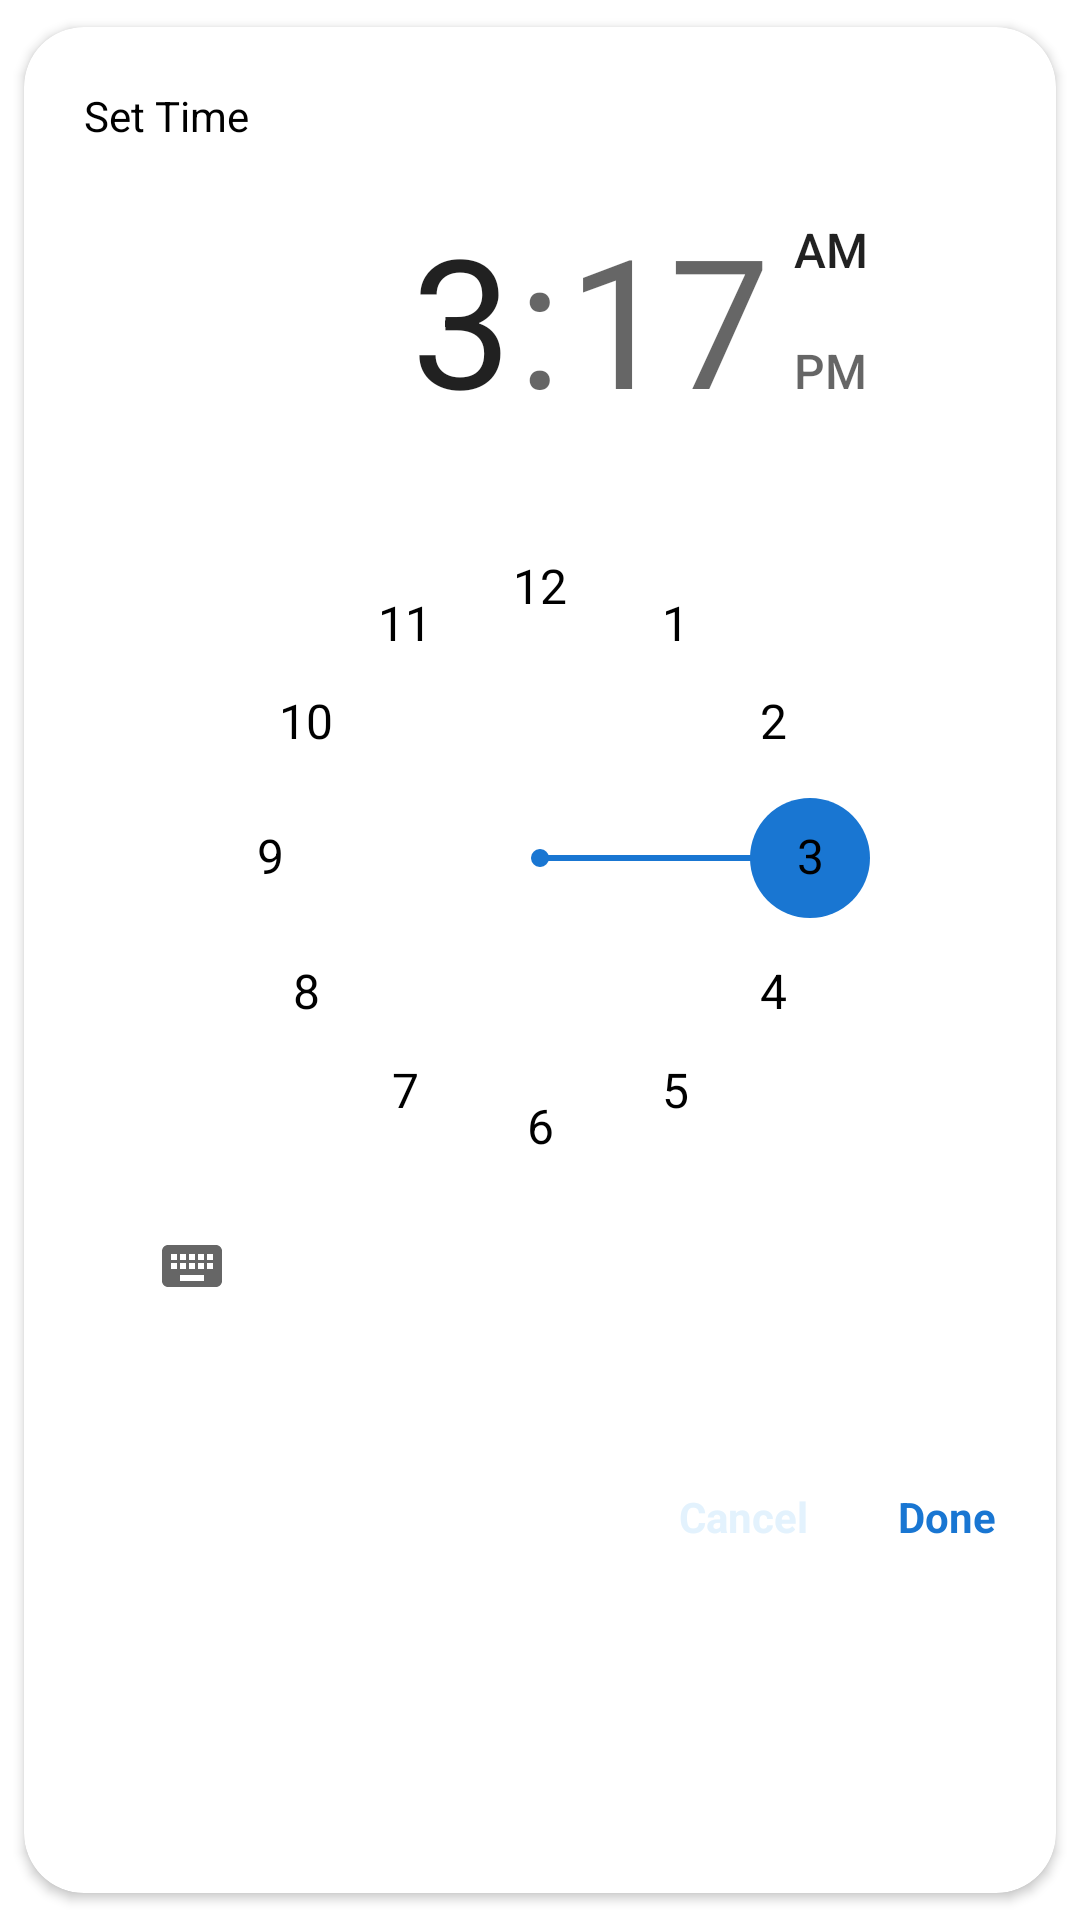

Android layout source for this screen:
<!-- AndroidManifest.xml: application theme BlueTheme -->
<!-- res/layout/dialog_set_time.xml -->
<?xml version="1.0" encoding="utf-8"?>
<androidx.cardview.widget.CardView xmlns:android="http://schemas.android.com/apk/res/android"
    android:layout_width="match_parent"
    android:layout_height="wrap_content"
    app:cardPreventCornerOverlap="true"
    app:cardUseCompatPadding="true"
    app:cardCornerRadius="20dp"
    xmlns:app="http://schemas.android.com/apk/res-auto">

    <LinearLayout
        android:layout_width="match_parent"
        android:layout_height="wrap_content"
        android:orientation="vertical">

        <LinearLayout
            android:layout_width="match_parent"
            android:layout_height="wrap_content"
            android:orientation="vertical"
            android:padding="20dp">

            <TextView
                android:layout_width="match_parent"
                android:layout_height="wrap_content"
                android:text="@string/set_time"
                android:textColor="@color/colorBlack" />

            <LinearLayout
                android:layout_width="match_parent"
                android:layout_height="wrap_content"
                android:layout_weight="1"
                android:orientation="vertical"
                android:paddingTop="10dp"
                android:paddingBottom="10dp">


                <RelativeLayout
                    android:layout_width="match_parent"
                    android:layout_height="wrap_content"
                    >

                    <TimePicker
                        android:id="@+id/clockTP"
                        android:layout_width="wrap_content"
                        android:layout_height="wrap_content"
                        android:timePickerMode="clock"
                        android:theme="@style/CustomTimePicker"
                        />

                </RelativeLayout>

                <com.google.android.material.chip.ChipGroup
                    android:id="@+id/selectTimeCG"
                    android:layout_width="match_parent"
                    android:layout_height="wrap_content"
                    app:singleSelection="true">

                </com.google.android.material.chip.ChipGroup>


            </LinearLayout>

        </LinearLayout>

        <RelativeLayout
            android:layout_width="match_parent"
            android:layout_height="wrap_content"
            android:padding="5dp"
            >

            <LinearLayout
                android:layout_width="wrap_content"
                android:layout_height="wrap_content"
                android:layout_alignParentRight="true"
                android:orientation="horizontal">

                <TextView
                    android:id="@+id/negativeTV"
                    android:layout_width="wrap_content"
                    android:layout_height="wrap_content"
                    android:background="?attr/selectableItemBackgroundBorderless"
                    android:padding="15dp"
                    android:text="@string/cancel"
                    android:textColor="?attr/colorPrimary"
                    android:textStyle="bold" />


                <TextView
                    android:id="@+id/positiveTV"
                    android:layout_width="wrap_content"
                    android:layout_height="wrap_content"
                    android:background="?attr/selectableItemBackgroundBorderless"
                    android:padding="15dp"
                    android:text="@string/done"
                    android:textColor="?attr/colorAccent"
                    android:textStyle="bold" />

            </LinearLayout>

        </RelativeLayout>

    </LinearLayout>

</androidx.cardview.widget.CardView>
<!-- resources referenced by this layout -->
<resources>
  <color name="colorBlack">#000000</color>
  <string name="cancel">Cancel</string>
  <string name="done">Done</string>
  <string name="set_time">Set Time</string>
  <style name="CustomTimePicker" parent="android:Widget.Material.TimePicker">
          <item name="android:headerBackground">@color/colorWhite</item>
          <item name="android:numbersTextColor">@color/colorBlack</item>
          <item name="android:numbersSelectorColor">?attr/colorAccent</item>
          <item name="android:numbersBackgroundColor">@color/colorWhite</item>
          <item name="android:numbersInnerTextColor">@color/colorWhiteDarkDark</item>
          <item name="android:background">@color/colorWhite</item>
  
      </style>
  <style name="BlueTheme" parent="BaseTheme">
          
          <item name="colorPrimary">@color/colorBlueAlpha</item>
          <item name="colorPrimaryDark">@color/colorWhite</item>
          <item name="colorAccent">@color/colorBlueDark</item>
  
      </style>
  <color name="colorWhite">#FFFFFF</color>
  <color name="colorWhiteDarkDark">#b2b5b7</color>
  <style name="BaseTheme" parent="Theme.AppCompat.Light.NoActionBar">
          
          <item name="android:timePickerStyle">@style/CustomTimePicker</item>
          <item name="windowActionBar">false</item>
          <item name="windowNoTitle">true</item>
  
      </style>
  <color name="colorBlueAlpha">#E3F2FD</color>
  <color name="colorBlueDark">#1976D2</color>
</resources>
